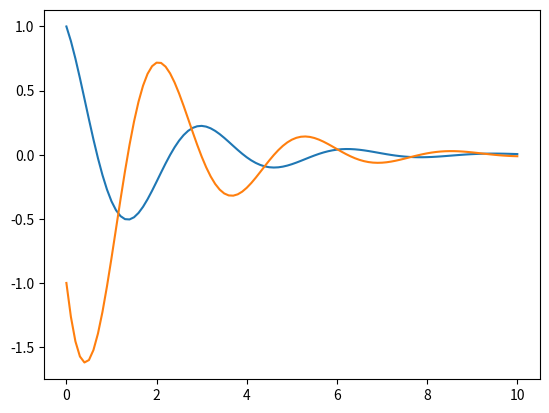

Reproduce this figure in Python.
import numpy as np
import matplotlib.pyplot as plt
from math import ceil


# a) General IVP solving using RK4

def RK4_step(t,y,dt,f):
    d = len(y)

    k1 = dt * np.array(f(t,        [y[i] for i in range(d)]))
    k2 = dt * np.array(f(t + dt/2, [y[i] + k1[i]/2 for i in range(d)]))
    k3 = dt * np.array(f(t + dt/2, [y[i] + k2[i]/2 for i in range(d)]))
    k4 = dt * np.array(f(t + dt,   [y[i] + k3[i] for i in range(d)]))

    new_y = [y[i] + k1[i]/6 + k2[i]/3 + k3[i]/3 + k4[i]/6 for i in range(d)]

    # t(+1), y(+1)
    return t+dt, new_y

def RK4integrator(y0,f,N,t0,dt):
    # Starting values
    y = y0
    t = t0
    # Arrays
    ta = [t]
    ya = [y]
    # Run through N iterations of RK4
    for i in range(1, N+1):
        t, y = RK4_step(t, y, dt, f)
        ta.append(t)
        ya.append(y)
    # Return the fruits of our labour
    return ta, ya

# b) Specific IVP
# y'' = -4y-y'
# y(0) = 1; y'(0) = -1
# 1st order ODE system: (y1') = (y2)
#                       (y2')   (-4y1 - y2)
# 
# Initial Conditions:   (y1(0)) = (1)
#                       (y2(0))   (-1)

def test_integration():
    # Function
    #def derive_a(t, y):
    #    return ((t - y) / 2)
    #def derive_b(t, y):
    #    return -2*y
    def derive(t, y):
        return [
            y[1],
            -4*y[0] - y[1]
        ]
    # Parameters
    t_from = 0
    t_to = 10
    dt = .1
    # Go through all the steps
    t, y = RK4integrator([1, -1], derive, ceil(t_to/dt), t_from, dt)
    print(y)
    plt.plot(t, y)
    plt.show()

if __name__ == "__main__":
    test_integration()
